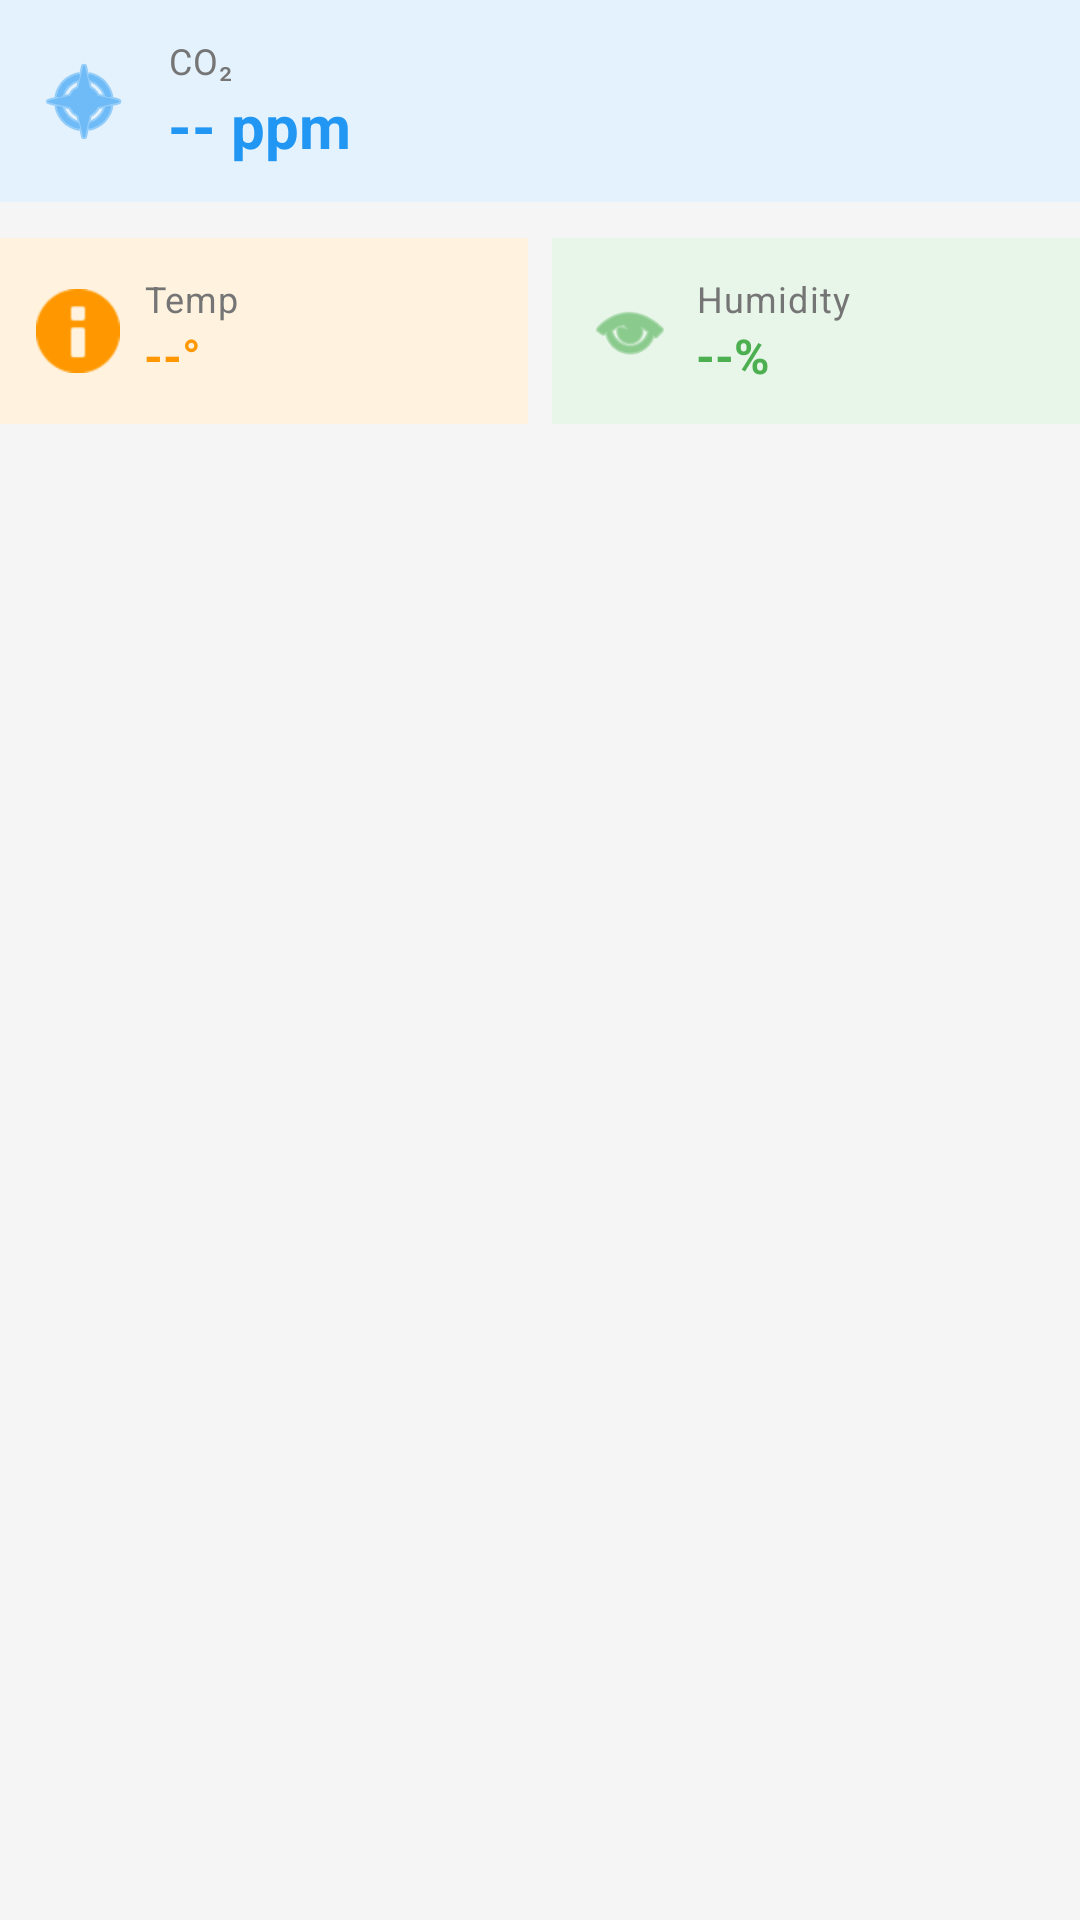

Reconstruct the res/layout file that produces this screen, plus the resources it refers to.
<!-- AndroidManifest.xml: application theme Theme.FruitingController -->
<!-- res/layout/sensor_readings_layout.xml -->
<?xml version="1.0" encoding="utf-8"?>
<LinearLayout xmlns:android="http://schemas.android.com/apk/res/android"
    android:layout_width="match_parent"
    android:layout_height="wrap_content"
    android:orientation="vertical">

    
    <LinearLayout
        android:layout_width="match_parent"
        android:layout_height="wrap_content"
        android:orientation="horizontal"
        android:gravity="center_vertical"
        android:layout_marginBottom="12dp"
        android:background="@color/surface_co2"
        android:padding="12dp">

        <ImageView
            android:layout_width="32dp"
            android:layout_height="32dp"
            android:src="@android:drawable/ic_menu_compass"
            android:tint="@color/primary" />

        <LinearLayout
            android:layout_width="0dp"
            android:layout_height="wrap_content"
            android:layout_weight="1"
            android:layout_marginStart="12dp"
            android:orientation="vertical">

            <TextView
                android:layout_width="wrap_content"
                android:layout_height="wrap_content"
                android:text="CO₂"
                style="@style/TextAppearance.FC.ReadingLabel" />

            <TextView
                android:id="@+id/tvCO2"
                android:layout_width="wrap_content"
                android:layout_height="wrap_content"
                android:text="-- ppm"
                style="@style/TextAppearance.FC.ReadingValue"
                android:textColor="@color/primary" />

            <TextView
                android:id="@+id/tvCO2Target"
                android:layout_width="wrap_content"
                android:layout_height="wrap_content"
                android:textSize="12sp"
                android:textColor="@color/text_secondary"
                android:visibility="gone" />

        </LinearLayout>

    </LinearLayout>

    
    <LinearLayout
        android:layout_width="match_parent"
        android:layout_height="wrap_content"
        android:orientation="horizontal"
        android:baselineAligned="false">

        
        <LinearLayout
            android:layout_width="0dp"
            android:layout_height="wrap_content"
            android:layout_weight="1"
            android:orientation="horizontal"
            android:gravity="center_vertical"
            android:background="@color/surface_temp"
            android:padding="12dp"
            android:layout_marginEnd="8dp">

            <ImageView
                android:layout_width="28dp"
                android:layout_height="28dp"
                android:src="@android:drawable/ic_dialog_info"
                android:tint="@color/state_warning" />

            <LinearLayout
                android:layout_width="0dp"
                android:layout_height="wrap_content"
                android:layout_weight="1"
                android:layout_marginStart="8dp"
                android:orientation="vertical">

                <TextView
                    android:layout_width="wrap_content"
                    android:layout_height="wrap_content"
                    android:text="Temp"
                    style="@style/TextAppearance.FC.ReadingLabel" />

                <TextView
                    android:id="@+id/tvTemperature"
                    android:layout_width="wrap_content"
                    android:layout_height="wrap_content"
                    android:text="--°"
                    android:textSize="16sp"
                    android:textStyle="bold"
                    android:textColor="@color/state_warning" />

            </LinearLayout>

        </LinearLayout>

        
        <LinearLayout
            android:layout_width="0dp"
            android:layout_height="wrap_content"
            android:layout_weight="1"
            android:orientation="horizontal"
            android:gravity="center_vertical"
            android:background="@color/surface_humidity"
            android:padding="12dp">

            <ImageView
                android:layout_width="28dp"
                android:layout_height="28dp"
                android:src="@android:drawable/ic_menu_view"
                android:tint="@color/accent" />

            <LinearLayout
                android:layout_width="0dp"
                android:layout_height="wrap_content"
                android:layout_weight="1"
                android:layout_marginStart="8dp"
                android:orientation="vertical">

                <TextView
                    android:layout_width="wrap_content"
                    android:layout_height="wrap_content"
                    android:text="Humidity"
                    style="@style/TextAppearance.FC.ReadingLabel" />

                <TextView
                    android:id="@+id/tvHumidity"
                    android:layout_width="wrap_content"
                    android:layout_height="wrap_content"
                    android:text="--%"
                    android:textSize="16sp"
                    android:textStyle="bold"
                    android:textColor="@color/accent" />

                <TextView
                    android:id="@+id/tvHumidityTarget"
                    android:layout_width="wrap_content"
                    android:layout_height="wrap_content"
                    android:textSize="12sp"
                    android:textColor="@color/text_secondary"
                    android:visibility="gone" />

            </LinearLayout>

        </LinearLayout>

    </LinearLayout>

</LinearLayout>
<!-- resources referenced by this layout -->
<resources>
  <color name="accent">#4CAF50</color>
  <color name="primary">#2196F3</color>
  <color name="state_warning">#FF9800</color>
  <color name="surface_co2">#E3F2FD</color>
  <color name="surface_humidity">#E8F5E9</color>
  <color name="surface_temp">#FFF3E0</color>
  <color name="text_secondary">#757575</color>
  <style name="TextAppearance.FC.ReadingLabel" parent="TextAppearance.MaterialComponents.Caption">
          <item name="android:textSize">12sp</item>
          <item name="android:textColor">@color/text_secondary</item>
      </style>
  <style name="TextAppearance.FC.ReadingValue" parent="TextAppearance.MaterialComponents.Headline5">
          <item name="android:textSize">20sp</item>
          <item name="android:textStyle">bold</item>
      </style>
  <style name="Theme.FruitingController" parent="Theme.MaterialComponents.DayNight.NoActionBar">
          <item name="colorPrimary">@color/primary</item>
          <item name="colorPrimaryDark">@color/primary_dark</item>
          <item name="colorAccent">@color/accent</item>
          <item name="android:colorBackground">@color/surface_page</item>
          <item name="windowActionBar">false</item>
          <item name="windowNoTitle">true</item>
      </style>
  <color name="primary_dark">#1976D2</color>
  <color name="surface_page">#F5F5F5</color>
</resources>
